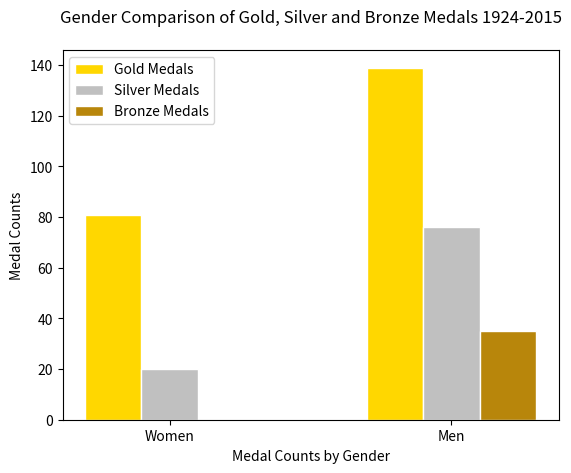

Here is the Python script that generated this plot:
# libraries
import numpy as np
import matplotlib.pyplot as plt
 
# set width of bar
barWidth = 0.2
 
# set height of bar

GoldMedals = [81, 139]
SilverMedals = [20, 76]
BronzeMedals = [0, 35]
 
# Set position of bar on X axis

r1 = np.arange(len(GoldMedals))
r2 = [x + barWidth for x in r1]
r3 = [x + barWidth for x in r2]
 
# Make the plot

plt.bar(r1, GoldMedals, color='gold', width=barWidth, edgecolor='white', label='Gold Medals')
plt.bar(r2, SilverMedals, color='silver', width=barWidth, edgecolor='white', label='Silver Medals')
plt.bar(r3, BronzeMedals, color='darkgoldenrod', width=barWidth, edgecolor='white', label='Bronze Medals')
 
# Add xticks on the middle of the group bars
# plt.xlabel('group', fontweight='bold')
plt.xticks([r + barWidth for r in range(len(GoldMedals))], ['Women', 'Men'])

plt.ylabel("Medal Counts")
plt.xlabel("Medal Counts by Gender")
plt.title("Gender Comparison of Gold, Silver and Bronze Medals 1924-2015", pad=20)
 
# Create legend & Show graphic
plt.legend()
plt.show()